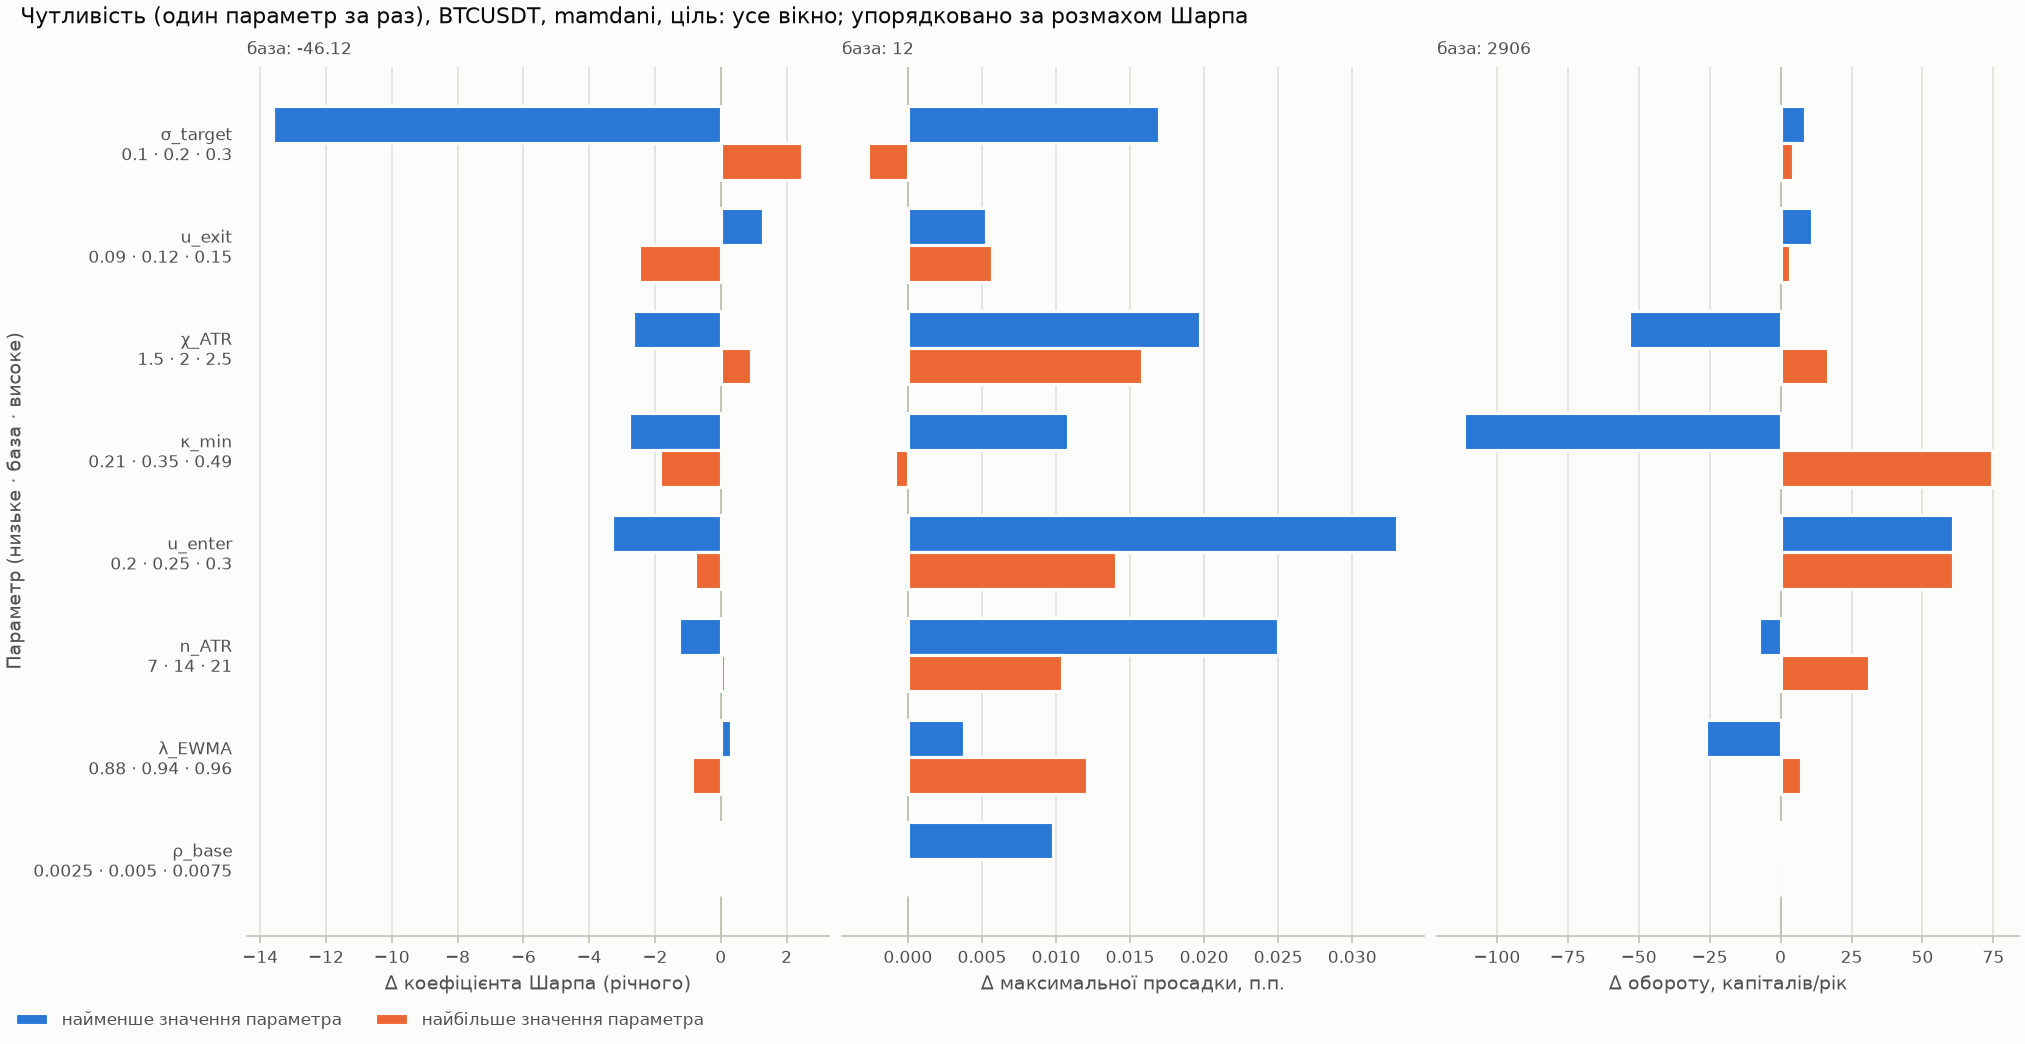

The data file committed next to this chart (first rows):
param, value, is_base, config_hash, sharpe, max_drawdown, turnover, total_return, n_trades, psr
base, , 1, 48e2a5d88b321d31c7b415370de5ed6505a2af41…, -46.12, 0.12, 2906, -0.12, 303.0, 0.0
u_enter, 0.2, 0, 852c7162e0c2a9dfb99f1233bf3e4a1a7944d23b…, -49.43, 0.1204, 2967, -0.1204, 324.0, 0.0
u_enter, 0.225, 0, 965b8701f4094eb70a15f011e43c990631d7fad7…, -49.56, 0.1202, 2973, -0.1202, 329.0, 0.0
u_enter, 0.275, 0, e2ccc81ceefd8632cd7de4581195340e5f91c7ec…, -49.52, 0.1201, 2919, -0.1201, 348.0, 0.0
u_enter, 0.3, 0, e063275466558f7756c2905107e3e2052c5afe0b…, -46.91, 0.1202, 2967, -0.1202, 300.0, 0.0
u_exit, 0.09, 0, 14218e93640689f8ac71b6aab40e56b32b676bbf…, -44.84, 0.1201, 2917, -0.1201, 304.0, 0.0
u_exit, 0.105, 0, 928b48330f16dfe1d2560d390d14189cafc13f8d…, -45.7, 0.1202, 2945, -0.1202, 310.0, 0.0
u_exit, 0.135, 0, 2ebf4bf03892867f8299e3f7bd8912c9493157e7…, -46.82, 0.1202, 2896, -0.1202, 302.0, 0.0
u_exit, 0.15, 0, ccc40859a872ed436268c4c434015fadd33591f5…, -48.61, 0.1201, 2909, -0.1201, 302.0, 0.0
chi, 1.5, 0, 9b422134be3f388ff4274629ccd7ad5d42f177c4…, -48.78, 0.1202, 2853, -0.1202, 298.0, 0.0
chi, 1.75, 0, 8f821d5345a8d7310efc59d843c182b2295efbc9…, -47.41, 0.1201, 2894, -0.1201, 300.0, 0.0
chi, 2.25, 0, 51f615d7d1c035f29aa392277ed8d1a42b6bab5d…, -45.85, 0.1201, 2920, -0.1201, 305.0, 0.0
chi, 2.5, 0, 32f98f51f2a03ee778b59644a00f37152dd0fd85…, -45.19, 0.1202, 2923, -0.1202, 306.0, 0.0
rho_base, 0.0025, 0, 1f469a7176b02b1a50249f162c7f2780ac9eb1a9…, -46.22, 0.1201, 2906, -0.1201, 304.0, 0.0
rho_base, 0.00375, 0, 3c090cdf53b2c81e1f1fa1f25a5e912450de2e39…, -46.12, 0.12, 2906, -0.12, 303.0, 0.0
rho_base, 0.00625, 0, 50f83747ff5ab83d5cf2ae494c227c6b5578d3b1…, -46.12, 0.12, 2906, -0.12, 303.0, 0.0
rho_base, 0.0075, 0, ecb80f65609045742d782216c5dd0cabe8fc41c8…, -46.12, 0.12, 2906, -0.12, 303.0, 0.0
lam, 0.88, 0, e692616c9f981ab98726da01cfb9d16c05365a52…, -45.82, 0.1201, 2880, -0.1201, 280.0, 0.0
lam, 0.92, 0, 8d51142e40e8a568e4b599df353da1a488d0971d…, -46.01, 0.1202, 2930, -0.1202, 297.0, 0.0
lam, 0.952, 0, 727a2baa9d993505e07962fd60726b5d1e5d3508…, -46.6, 0.1201, 2921, -0.1201, 314.0, 0.0
lam, 0.96, 0, 16633d2c5af6bf178afcae29d1a5968ff881f36b…, -47.01, 0.1202, 2913, -0.1202, 319.0, 0.0
sigma_target, 0.1, 0, 8f1583d61bc5142fc7b430e533419c0d1b04eb5f…, -59.72, 0.1202, 2915, -0.1202, 544.0, 0.0
sigma_target, 0.15, 0, 5a18e723cf6dbbdf262ced67532a3d2cae4386aa…, -51.2, 0.12, 2957, -0.12, 409.0, 0.0
sigma_target, 0.25, 0, 1161fff9b07b2613f773636378340a5ee1235042…, -44.69, 0.1205, 2926, -0.1205, 262.0, 0.0
sigma_target, 0.3, 0, 2fd3acfe790fde272af70efcc5e66d66d9220c93…, -43.65, 0.12, 2911, -0.12, 243.0, 0.0
kappa_min, 0.21, 0, 5c5e552d8171af8d207436a8bbfe411372485084…, -48.9, 0.1201, 2795, -0.1201, 288.0, 0.0
kappa_min, 0.28, 0, 7e52583fe8d3fa093f406faf63492bcfcce60790…, -49.6, 0.12, 2864, -0.12, 310.0, 0.0
kappa_min, 0.42, 0, 35dee8583abd7b4c77abccd5b10217717fce13ce…, -47.07, 0.12, 3044, -0.12, 313.0, 0.0
kappa_min, 0.49, 0, 6549f054f3db31a217ae5964955ff191b6b9b4e9…, -47.97, 0.12, 2981, -0.12, 317.0, 0.0
n_atr, 7.0, 0, e48b2d50f22fa8ae6242d2335a59554c7f050ea8…, -47.39, 0.1203, 2899, -0.1203, 302.0, 0.0
n_atr, 10.0, 0, 0b7273d783626fd0951757845904f109ae262c08…, -47.23, 0.12, 2882, -0.12, 300.0, 0.0
n_atr, 18.0, 0, a58f08bb199ecbb53a00326a216283aefe63e101…, -46.55, 0.1201, 2953, -0.1201, 307.0, 0.0
n_atr, 21.0, 0, d84f5ddc636a9d05208af48c088ea29ddd8b32be…, -46.01, 0.1201, 2938, -0.1201, 302.0, 0.0
